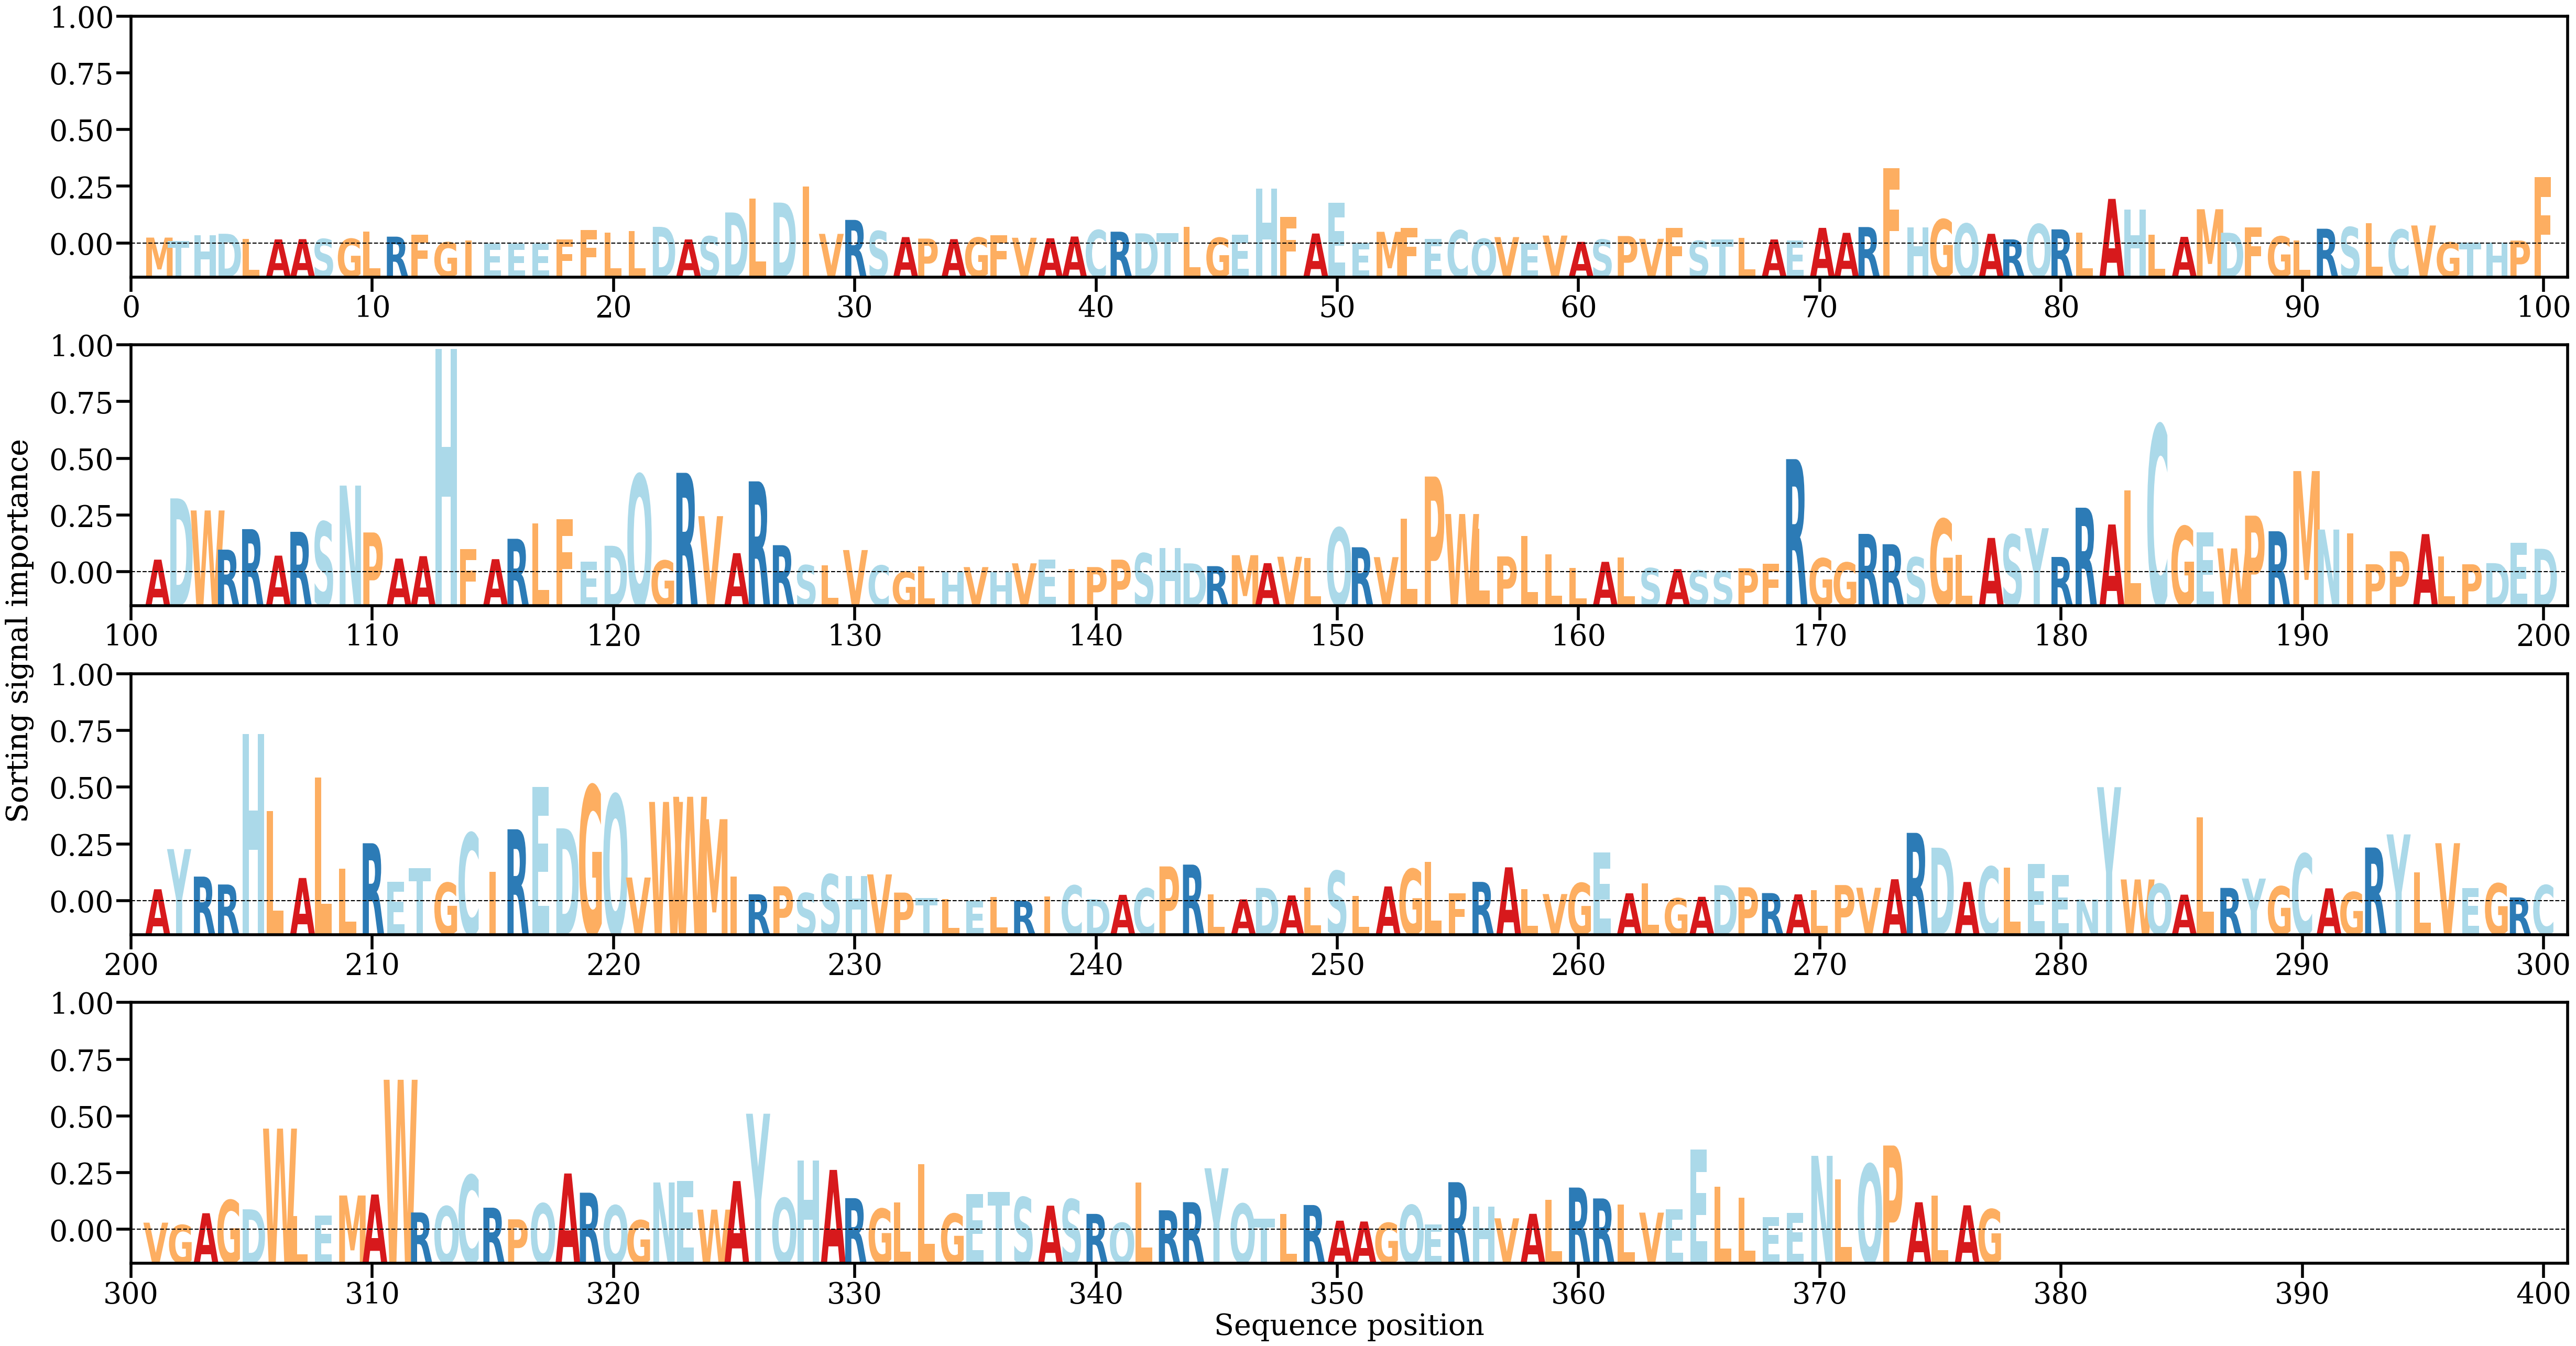

The table this chart was drawn from, first rows:
AA, Alpha
M, [0.00057139]
T, [0.00024815]
H, [0.00078239]
D, [0.00093987]
L, [0.00042518]
A, [0.00039756]
A, [0.00042277]
S, [0.00043792]
G, [0.0004548]
L, [0.00116967]
R, [0.00066169]
F, [0.00086956]
G, [0.0001192]
I, [0.00028712]
E, [1.38062915e-05]
E, [8.819794e-06]
E, [5.2239843e-06]
F, [0.00036881]
F, [0.0012947]
L, [0.00107396]
L, [0.00119]
D, [0.00160623]
A, [0.00039397]
S, [0.00069444]
D, [0.00298815]
L, [0.0043493]
D, [0.00394006]
I, [0.00551046]
V, [0.00093056]
R, [0.00227297]
S, [0.00119778]
A, [0.00062031]
P, [0.00047611]
A, [0.00042213]
G, [0.00057472]
F, [0.00081508]
V, [0.00055442]
A, [0.00050681]
A, [0.00067383]
C, [0.0012915]
R, [0.00113829]
D, [0.00097828]
T, [0.00097396]
L, [0.00160054]
G, [0.00055599]
E, [0.00085476]
H, [0.00526012]
F, [0.00255475]
A, [0.00096258]
E, [0.00389975]
E, [5.3160988e-05]
M, [0.00112831]
F, [0.00150918]
E, [0.00045621]
C, [0.00127531]
Q, [0.00045478]
V, [0.00061892]
E, [1.4893223e-05]
V, [0.00076505]
A, [0.00016104]
... 317 more rows
